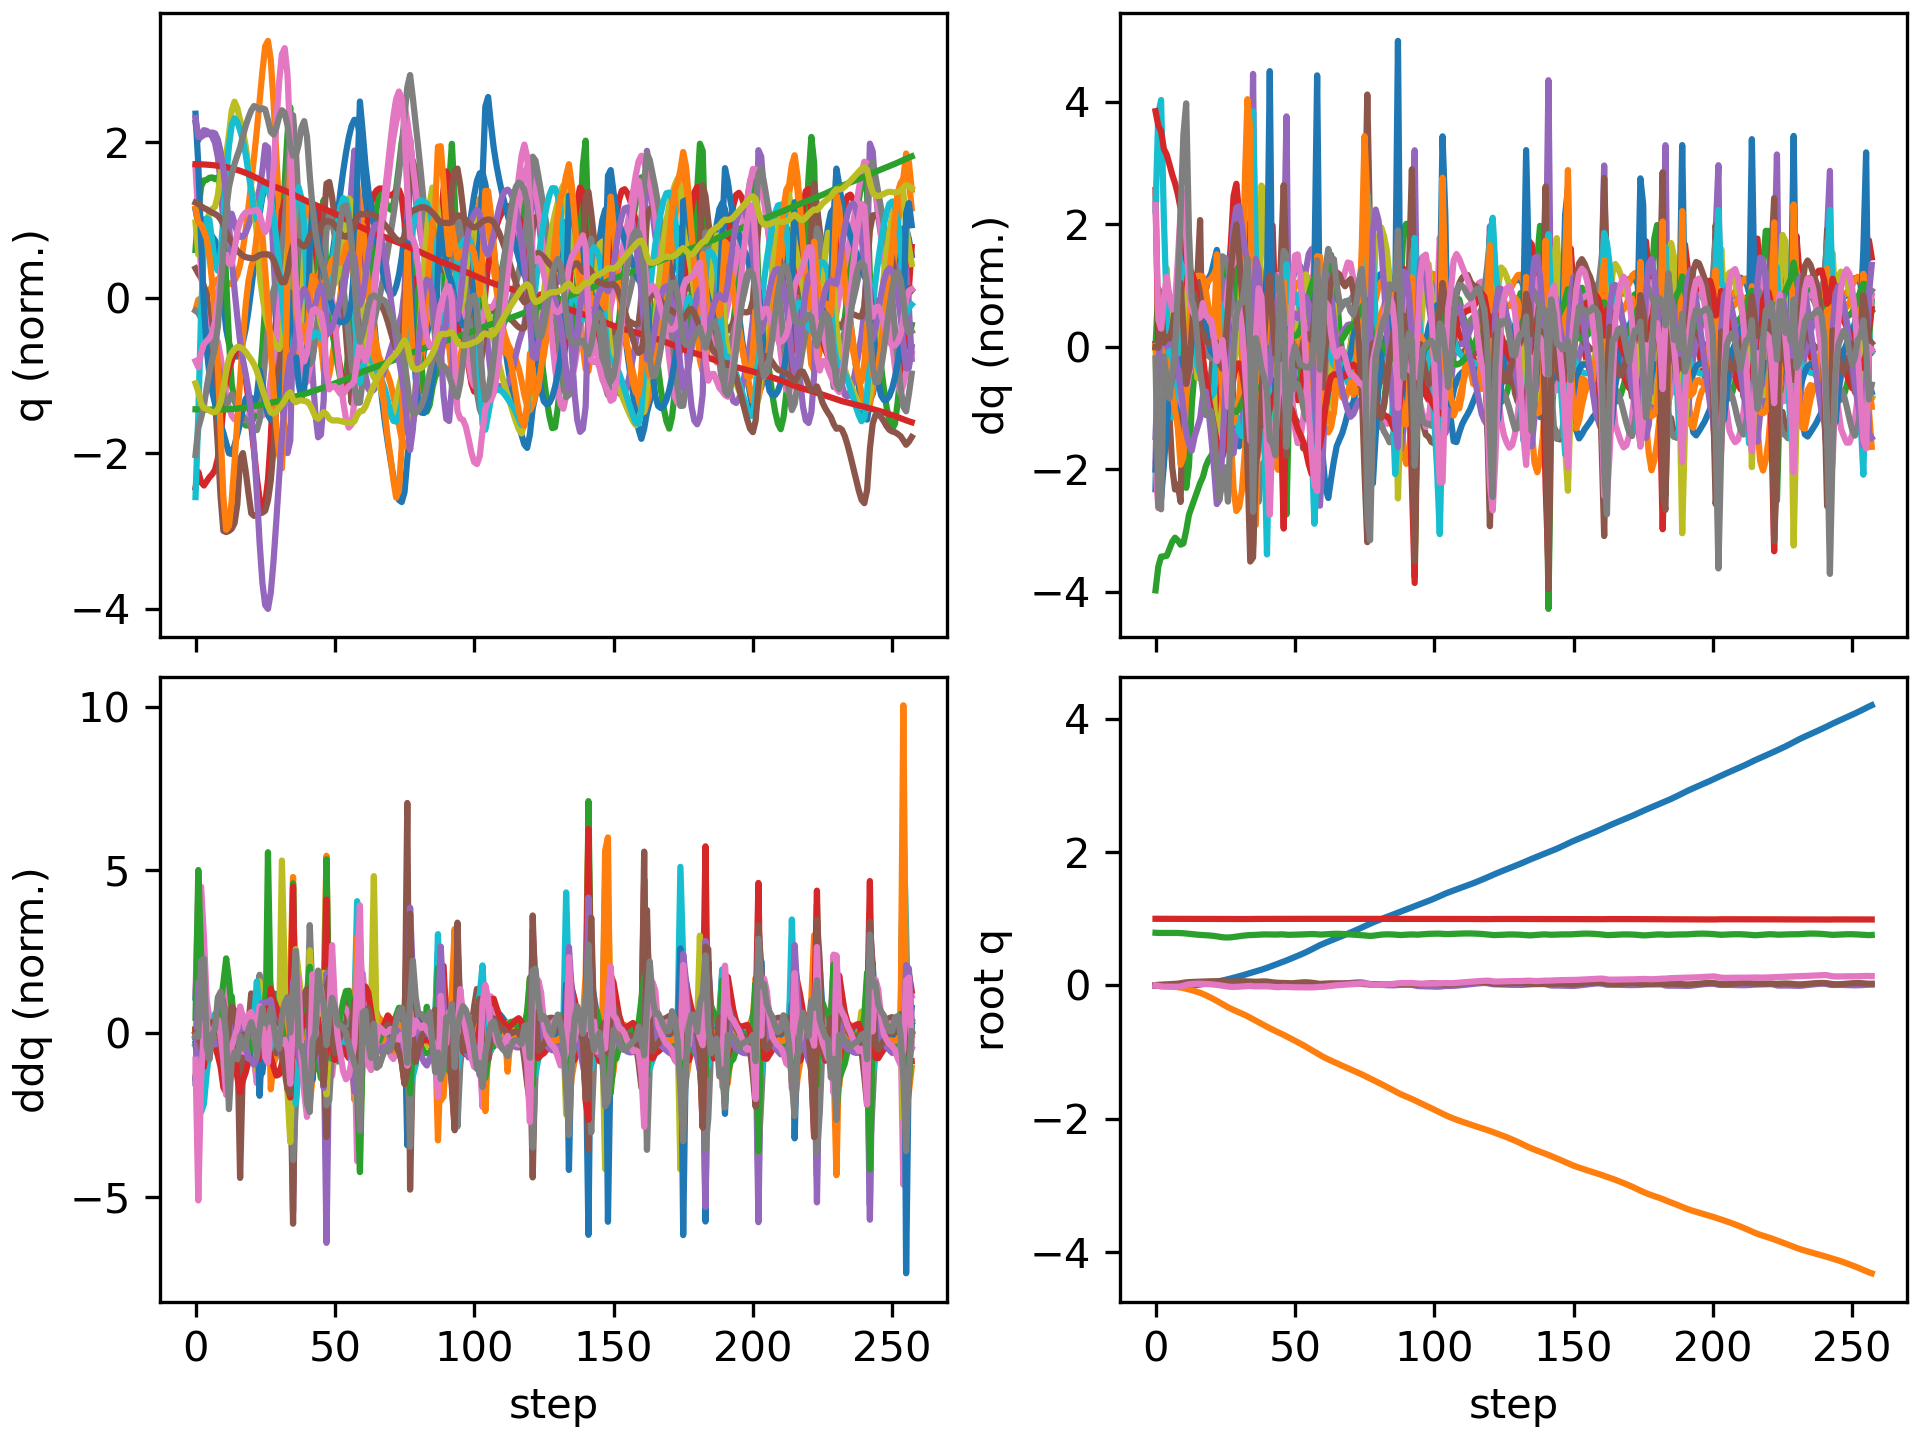

Source data for this figure (header and first rows):
floating_base_joint_x, floating_base_joint_y, floating_base_joint_z, floating_base_joint_qw, floating_base_joint_qx, floating_base_joint_qy, floating_base_joint_qz, left_hip_pitch_joint_q, left_hip_roll_joint_q, left_hip_yaw_joint_q, left_knee_joint_q, left_ankle_pitch_joint_q, left_ankle_roll_joint_q, right_hip_pitch_joint_q, right_hip_roll_joint_q, right_hip_yaw_joint_q, right_knee_joint_q, right_ankle_pitch_joint_q, right_ankle_roll_joint_q, floating_base_joint_vx, floating_base_joint_vy, floating_base_joint_vz, floating_base_joint_wx, floating_base_joint_wy
-0.002742, 8.737507702648877e-10, 0.7906, 1, 1.597928729102787e-08, 0.005811, -4.862312507598205e-09, -0.05757, -0.0006897, -0.002978, 0.1257, -0.07618, 2.7516392895085615e-05, -0.05757, 0.0006893, 0.002978, 0.1257, -0.07618, -2.7555718382952283e-05, -0.162, -1.3815040528913289e-07, -0.2089, -6.422664153380801e-07, 0.6749
-0.005279, -0.0007256, 0.7879, 0.9999, -0.001052, 0.0103, -0.005852, -0.08278, 0.01582, 0.03327, 0.1616, -0.1071, -0.005716, -0.1543, -0.001977, -0.02532, 0.3483, -0.1642, -0.01008, -0.06667, -0.05138, -0.04296, -0.004058, 0.134
-0.006454, -0.001782, 0.7879, 0.9998, 0.00138, 0.012, -0.01471, -0.07401, 0.01818, 0.05548, 0.1384, -0.09544, -0.01054, -0.2549, -0.009074, -0.02289, 0.6225, -0.2944, -0.01169, -0.02635, -0.07089, 0.02792, 0.2937, 0.09211
-0.007086, -0.003884, 0.7882, 0.9997, 0.002986, 0.01397, -0.01775, -0.07453, 0.02001, 0.06136, 0.1303, -0.08915, -0.01934, -0.3221, -0.01996, -0.01784, 0.8038, -0.403, -0.01636, -0.02523, -0.1342, 0.01375, 0.03037, 0.2332
-0.007596, -0.006807, 0.7883, 0.9997, 0.003503, 0.01697, -0.01828, -0.0865, 0.02474, 0.06188, 0.1398, -0.09026, -0.02864, -0.3627, -0.02643, -0.0003879, 0.881, -0.4798, -0.02203, -0.02335, -0.1542, -0.004135, 0.06849, 0.337
-0.007719, -0.01031, 0.7883, 0.9996, 0.004021, 0.01978, -0.0196, -0.09687, 0.03149, 0.06384, 0.1493, -0.09414, -0.05184, -0.383, -0.03361, 0.01263, 0.8758, -0.5244, -0.03458, 0.004125, -0.1892, 0.0002888, 0.05752, 0.2455
-0.007246, -0.01452, 0.7885, 0.9995, 0.004866, 0.02177, -0.02072, -0.1029, 0.03901, 0.06415, 0.1562, -0.1007, -0.09299, -0.3854, -0.04322, 0.01488, 0.817, -0.5538, -0.05378, 0.03365, -0.2257, 0.004255, 0.1279, 0.1825
-0.006394, -0.01938, 0.7884, 0.9995, 0.006927, 0.02372, -0.02074, -0.11, 0.04475, 0.0625, 0.1662, -0.1115, -0.1448, -0.3821, -0.05456, 0.01697, 0.7548, -0.5745, -0.08004, 0.04986, -0.2561, -0.01987, 0.2692, 0.2116
-0.005655, -0.02491, 0.7875, 0.9994, 0.01058, 0.02717, -0.0188, -0.1283, 0.05007, 0.06425, 0.1919, -0.1362, -0.1958, -0.3906, -0.06833, 0.02701, 0.7389, -0.5935, -0.1136, 0.03866, -0.2945, -0.05972, 0.3965, 0.4121
-0.005328, -0.0313, 0.7858, 0.9992, 0.0153, 0.03301, -0.01332, -0.1647, 0.05191, 0.0546, 0.2412, -0.1797, -0.2528, -0.4188, -0.08516, 0.04655, 0.7885, -0.6084, -0.1617, 0.02166, -0.3458, -0.09813, 0.4335, 0.6453
-0.005098, -0.0391, 0.7832, 0.999, 0.01866, 0.04036, -0.003618, -0.2147, 0.05095, 0.02529, 0.3094, -0.2425, -0.2899, -0.4574, -0.1059, 0.05813, 0.8789, -0.6244, -0.2094, 0.02673, -0.4316, -0.1471, 0.1276, 0.7394
-0.004154, -0.04869, 0.7795, 0.9987, 0.01856, 0.04666, 0.00877, -0.2601, 0.04599, -0.02968, 0.3693, -0.2835, -0.2911, -0.4932, -0.1202, 0.06208, 0.9895, -0.6416, -0.2333, 0.07805, -0.526, -0.1992, -0.2481, 0.5305
-0.001881, -0.05952, 0.7751, 0.9984, 0.01698, 0.05038, 0.01786, -0.2842, 0.04243, -0.08649, 0.3971, -0.2649, -0.2899, -0.5157, -0.116, 0.08077, 1.077, -0.6592, -0.2307, 0.142, -0.5546, -0.2251, -0.1579, 0.2818
0.001327, -0.07076, 0.7702, 0.9982, 0.01691, 0.05252, 0.02199, -0.2961, 0.04166, -0.1272, 0.4145, -0.2364, -0.2875, -0.5309, -0.1076, 0.102, 1.134, -0.6605, -0.2117, 0.1742, -0.5751, -0.2396, 0.0996, 0.1849
0.005145, -0.08259, 0.7658, 0.998, 0.01942, 0.05423, 0.0247, -0.3059, 0.04761, -0.142, 0.4371, -0.2531, -0.2814, -0.538, -0.1111, 0.1098, 1.151, -0.6457, -0.1841, 0.2051, -0.6042, -0.2086, 0.3622, 0.1532
0.009631, -0.0955, 0.7619, 0.9979, 0.02255, 0.05566, 0.02624, -0.3064, 0.05721, -0.1502, 0.4452, -0.2704, -0.2606, -0.5393, -0.1232, 0.104, 1.142, -0.6273, -0.1544, 0.2371, -0.6822, -0.1878, 0.2672, 0.1377
0.0148, -0.1102, 0.7584, 0.9977, 0.02432, 0.05697, 0.0261, -0.296, 0.07381, -0.1567, 0.4335, -0.2769, -0.2102, -0.5387, -0.1327, 0.09364, 1.119, -0.6078, -0.1244, 0.2691, -0.7776, -0.1675, 0.1122, 0.1452
0.02047, -0.1268, 0.7558, 0.9976, 0.02531, 0.05885, 0.02496, -0.2821, 0.0989, -0.1624, 0.4124, -0.2764, -0.2039, -0.5393, -0.1375, 0.0838, 1.092, -0.584, -0.09482, 0.2939, -0.873, -0.1179, 0.1081, 0.213
0.02689, -0.1451, 0.7537, 0.9976, 0.02588, 0.06059, 0.02267, -0.2595, 0.1314, -0.165, 0.376, -0.2695, -0.2239, -0.537, -0.1401, 0.07044, 1.054, -0.5657, -0.07007, 0.3361, -0.9531, -0.1062, 0.04608, 0.1541
0.03401, -0.1649, 0.7513, 0.9975, 0.02602, 0.06195, 0.01989, -0.2285, 0.1688, -0.1652, 0.3261, -0.2569, -0.248, -0.5308, -0.1439, 0.05267, 1.005, -0.5608, -0.05264, 0.3629, -1.013, -0.1463, 0.02527, 0.1408
0.04157, -0.1857, 0.7478, 0.9975, 0.02602, 0.06314, 0.01707, -0.1926, 0.2092, -0.1633, 0.2685, -0.2409, -0.2704, -0.5246, -0.1493, 0.03415, 0.9537, -0.5639, -0.04212, 0.3801, -1.067, -0.2101, 0.03081, 0.1318
0.04953, -0.2077, 0.743, 0.9975, 0.02621, 0.06388, 0.01372, -0.1527, 0.2512, -0.1575, 0.2087, -0.2258, -0.2733, -0.5192, -0.1531, 0.01786, 0.906, -0.571, -0.03597, 0.401, -1.124, -0.2793, 0.04946, 0.05225
0.05785, -0.2308, 0.7366, 0.9976, 0.02639, 0.06367, 0.009002, -0.1074, 0.2961, -0.1457, 0.1478, -0.2109, -0.272, -0.5159, -0.1543, -0.006799, 0.8763, -0.5621, -0.01992, 0.4189, -1.175, -0.3601, 0.02887, -0.06138
0.0663, -0.2547, 0.7294, 0.9977, 0.02558, 0.06327, 0.002369, -0.06455, 0.3448, -0.1246, 0.09899, -0.1922, -0.2706, -0.5242, -0.1415, -0.0431, 0.9065, -0.5171, -0.008288, 0.4198, -1.219, -0.3504, -0.1117, -0.02452
0.07477, -0.2793, 0.7237, 0.9977, 0.02372, 0.0635, -0.004269, -0.03564, 0.3936, -0.09229, 0.07747, -0.16, -0.2698, -0.531, -0.1027, -0.06169, 0.949, -0.5405, -0.0193, 0.4266, -1.229, -0.2355, -0.1454, 0.03836
0.08369, -0.3035, 0.7204, 0.9977, 0.02247, 0.06333, -0.009953, -0.02209, 0.4353, -0.0548, 0.08835, -0.1156, -0.2675, -0.5234, -0.06011, -0.07797, 0.9689, -0.5723, -0.04469, 0.4638, -1.194, -0.1053, -0.02407, -0.09234
0.09366, -0.3263, 0.7199, 0.9977, 0.02348, 0.06158, -0.01621, -0.0139, 0.4444, -0.06125, 0.1431, -0.1196, -0.2561, -0.4991, -0.02126, -0.08866, 0.9633, -0.5937, -0.07332, 0.5333, -1.106, 0.03138, 0.2567, -0.2764
0.1045, -0.3474, 0.7222, 0.9976, 0.02721, 0.0596, -0.02092, -0.01554, 0.4131, -0.08439, 0.2367, -0.2096, -0.2344, -0.4622, 0.008727, -0.09557, 0.9339, -0.6015, -0.1024, 0.5643, -1.019, 0.1777, 0.5182, -0.1816
0.1156, -0.3669, 0.7268, 0.9975, 0.03345, 0.05914, -0.02177, -0.04227, 0.3432, -0.1088, 0.3732, -0.3168, -0.1983, -0.4199, 0.02761, -0.1021, 0.8862, -0.5966, -0.1322, 0.5625, -0.9509, 0.2648, 0.7051, 0.00288
0.1265, -0.3853, 0.7326, 0.9971, 0.04132, 0.06028, -0.02026, -0.0883, 0.2557, -0.09458, 0.5306, -0.4052, -0.1524, -0.3759, 0.04018, -0.1062, 0.8259, -0.5836, -0.158, 0.5556, -0.8975, 0.3077, 0.8262, 0.1695
0.1376, -0.4033, 0.7388, 0.9967, 0.04855, 0.06206, -0.01775, -0.1388, 0.1645, -0.05179, 0.6699, -0.4907, -0.1144, -0.3275, 0.05386, -0.1088, 0.7519, -0.5632, -0.1789, 0.5681, -0.897, 0.3106, 0.6265, 0.1949
0.1493, -0.4215, 0.7447, 0.9965, 0.05338, 0.06318, -0.01532, -0.1807, 0.0798, 0.001986, 0.7569, -0.5623, -0.08447, -0.2722, 0.0767, -0.103, 0.6678, -0.5352, -0.1888, 0.5942, -0.9232, 0.2645, 0.3539, 0.09311
0.1616, -0.4406, 0.7495, 0.9965, 0.05448, 0.06274, -0.01244, -0.2093, 0.01151, 0.05793, 0.78, -0.6188, -0.05987, -0.2127, 0.1156, -0.06943, 0.5874, -0.5072, -0.1407, 0.622, -0.984, 0.2165, -0.1197, -0.07529
0.1743, -0.4613, 0.7536, 0.9969, 0.04988, 0.06063, -0.008336, -0.2256, -0.03153, 0.1037, 0.7468, -0.6576, -0.03141, -0.1624, 0.169, -0.02173, 0.535, -0.4623, -0.05056, 0.6353, -1.08, 0.1815, -0.7921, -0.2578
0.1869, -0.484, 0.7564, 0.9976, 0.03874, 0.05723, -0.006388, -0.2178, -0.03957, 0.129, 0.6385, -0.6356, 0.03995, -0.1573, 0.231, -0.004832, 0.5696, -0.3832, 0.03685, 0.6239, -1.187, 0.09333, -1.446, -0.437
0.1985, -0.5073, 0.7568, 0.9981, 0.02418, 0.0556, -0.01175, -0.1828, -0.03241, 0.05052, 0.468, -0.4317, 0.09583, -0.2294, 0.2546, -0.05136, 0.781, -0.427, 0.001233, 0.5835, -1.163, 0.02215, -1.418, -0.1164
0.2109, -0.5302, 0.7592, 0.9983, 0.01339, 0.05568, -0.01357, -0.1573, 0.007533, -0.0006776, 0.4317, -0.3747, 0.07716, -0.3034, 0.2099, -0.1012, 0.9338, -0.4847, -0.07253, 0.6488, -1.121, 0.1915, -0.7934, 0.04624
0.224, -0.5526, 0.763, 0.9983, 0.006301, 0.05746, -0.01245, -0.1249, 0.055, -0.02491, 0.3976, -0.3783, 0.03752, -0.3626, 0.1384, -0.1112, 0.9649, -0.5397, -0.1042, 0.6539, -1.121, 0.1697, -0.6467, 0.2827
0.237, -0.575, 0.7652, 0.9981, 0.001416, 0.06027, -0.01225, -0.1016, 0.101, -0.03626, 0.3784, -0.3787, 0.01566, -0.4195, 0.07671, -0.07733, 0.9357, -0.5646, -0.09122, 0.6503, -1.118, 0.06478, -0.355, 0.2422
0.2503, -0.5973, 0.766, 0.998, -6.170327291095676e-05, 0.06137, -0.01262, -0.08923, 0.142, -0.03148, 0.3892, -0.3622, -0.01748, -0.4628, 0.02271, -0.02829, 0.8599, -0.5483, -0.08505, 0.6831, -1.114, 0.004427, 0.05581, -0.0166
0.2647, -0.6196, 0.7652, 0.9982, 0.001387, 0.05877, -0.0131, -0.08956, 0.1748, -0.02336, 0.4468, -0.3454, -0.03168, -0.4666, -0.0295, 0.002793, 0.6816, -0.5019, -0.09774, 0.7396, -1.107, -0.0991, 0.3367, -0.4578
0.2802, -0.6411, 0.763, 0.9985, 0.005728, 0.05226, -0.01529, -0.09853, 0.1718, -0.03105, 0.5574, -0.4217, -0.04824, -0.4407, -0.06879, -0.02503, 0.5597, -0.3103, -0.06465, 0.8148, -1.057, -0.08186, 0.4847, -0.7864
0.2958, -0.6619, 0.7623, 0.9987, 0.008813, 0.04695, -0.01936, -0.1212, 0.1358, -0.02518, 0.678, -0.5176, -0.04552, -0.4168, -0.06296, -0.05017, 0.558, -0.2321, -0.04876, 0.767, -1.024, 0.02984, 0.1761, -0.3609
0.3116, -0.6821, 0.7637, 0.9987, 0.009087, 0.04299, -0.02408, -0.1407, 0.07644, -0.0182, 0.7396, -0.5872, -0.04824, -0.389, -0.03396, -0.05858, 0.5713, -0.2617, -0.05214, 0.8057, -0.9991, 0.0938, -0.04684, -0.4233
0.3275, -0.7017, 0.7655, 0.9988, 0.008536, 0.03996, -0.02553, -0.1652, 0.007606, -0.001668, 0.7574, -0.6298, -0.03785, -0.3521, -0.004773, -0.07072, 0.5671, -0.2941, -0.06356, 0.7833, -0.9704, 0.07918, -0.04732, -0.2201
0.3431, -0.7211, 0.7665, 0.999, 0.00829, 0.03834, -0.02305, -0.1919, -0.05498, 0.03012, 0.7139, -0.6252, -0.007496, -0.3144, 0.02058, -0.08653, 0.5556, -0.321, -0.07339, 0.7721, -0.9667, 0.01188, -0.05122, -0.07778
0.359, -0.7411, 0.7654, 0.9991, 0.005631, 0.03669, -0.02071, -0.1972, -0.1015, 0.04336, 0.576, -0.564, 0.0504, -0.284, 0.05463, -0.09279, 0.5602, -0.352, -0.05461, 0.791, -1.037, -0.1281, -0.5244, -0.1678
0.3751, -0.7625, 0.7614, 0.9992, -0.001591, 0.03447, -0.02229, -0.1852, -0.1272, -0.02756, 0.4746, -0.3559, 0.09373, -0.2821, 0.1047, -0.07183, 0.6297, -0.3738, -0.04992, 0.8313, -1.097, -0.203, -0.7322, -0.3208
0.3923, -0.784, 0.7596, 0.9992, -0.004911, 0.03203, -0.02543, -0.1674, -0.108, -0.06116, 0.4952, -0.3418, 0.0955, -0.2903, 0.1266, -0.05416, 0.7022, -0.3896, -0.04358, 0.8908, -1.048, 0.00197, 0.02622, -0.219
0.4098, -0.8051, 0.7604, 0.9991, -0.004397, 0.03256, -0.02672, -0.138, -0.08215, -0.0776, 0.4992, -0.3906, 0.07899, -0.3118, 0.1165, -0.04963, 0.7554, -0.4068, -0.03727, 0.8663, -1.063, 0.06312, 0.03304, 0.2566
0.427, -0.8267, 0.7618, 0.999, -0.004333, 0.03622, -0.02674, -0.1045, -0.05045, -0.09276, 0.4767, -0.4217, 0.05527, -0.3525, 0.09678, -0.05106, 0.8082, -0.4233, -0.03609, 0.8599, -1.098, 0.06904, -0.08304, 0.4368
0.4443, -0.8489, 0.7631, 0.9988, -0.005036, 0.04072, -0.02675, -0.0661, -0.01405, -0.1087, 0.4369, -0.4317, 0.02835, -0.4052, 0.07807, -0.04483, 0.8664, -0.4321, -0.03856, 0.867, -1.129, 0.05871, -0.1238, 0.4426
0.4618, -0.8717, 0.7644, 0.9986, -0.005716, 0.04466, -0.02714, -0.02717, 0.02415, -0.1226, 0.396, -0.4203, -0.0008664, -0.4588, 0.0583, -0.03083, 0.9132, -0.4339, -0.03942, 0.8888, -1.152, 0.06917, -0.06196, 0.3447
0.48, -0.895, 0.766, 0.9985, -0.005688, 0.04709, -0.02766, 0.007984, 0.06306, -0.125, 0.3677, -0.386, -0.03561, -0.5043, 0.03282, -0.01131, 0.9353, -0.4338, -0.03488, 0.9272, -1.176, 0.09289, 0.03319, 0.1551
0.4991, -0.9189, 0.7681, 0.9985, -0.005, 0.04734, -0.02816, 0.03873, 0.1015, -0.1163, 0.3576, -0.3329, -0.07234, -0.5372, 0.001052, 0.01034, 0.9309, -0.432, -0.02693, 0.9761, -1.21, 0.1066, 0.09297, -0.08063
0.5192, -0.9436, 0.7701, 0.9986, -0.004342, 0.04522, -0.02854, 0.06495, 0.1416, -0.096, 0.3674, -0.2641, -0.1143, -0.5536, -0.03418, 0.02426, 0.8958, -0.4225, -0.02402, 1.027, -1.255, 0.09023, 0.06972, -0.3149
0.5401, -0.969, 0.7713, 0.9987, -0.004098, 0.04108, -0.02856, 0.08438, 0.1833, -0.06925, 0.3999, -0.1881, -0.1484, -0.5476, -0.06841, 0.02153, 0.8153, -0.3971, -0.03167, 1.066, -1.289, 0.02208, 0.04765, -0.4893
0.5619, -0.9947, 0.7706, 0.999, -0.003452, 0.03522, -0.02736, 0.09476, 0.2136, -0.06106, 0.4577, -0.1251, -0.131, -0.5048, -0.09543, 0.008022, 0.6563, -0.3363, -0.05321, 1.097, -1.268, -0.1143, 0.1992, -0.6438
0.5841, -1.019, 0.7669, 0.9993, 0.0002588, 0.02808, -0.02294, 0.09389, 0.206, -0.08392, 0.5278, -0.201, -0.1052, -0.4308, -0.1187, -0.01252, 0.4671, -0.193, -0.06823, 1.104, -1.222, -0.2232, 0.4812, -0.6743
0.6047, -1.044, 0.7637, 0.9995, 0.003109, 0.02465, -0.01999, 0.06649, 0.1769, -0.1016, 0.6047, -0.3463, -0.07215, -0.3927, -0.1185, -0.04644, 0.4354, -0.05533, -0.01696, 0.9577, -1.186, -0.03444, -0.05935, 0.0102
... 198 more rows
